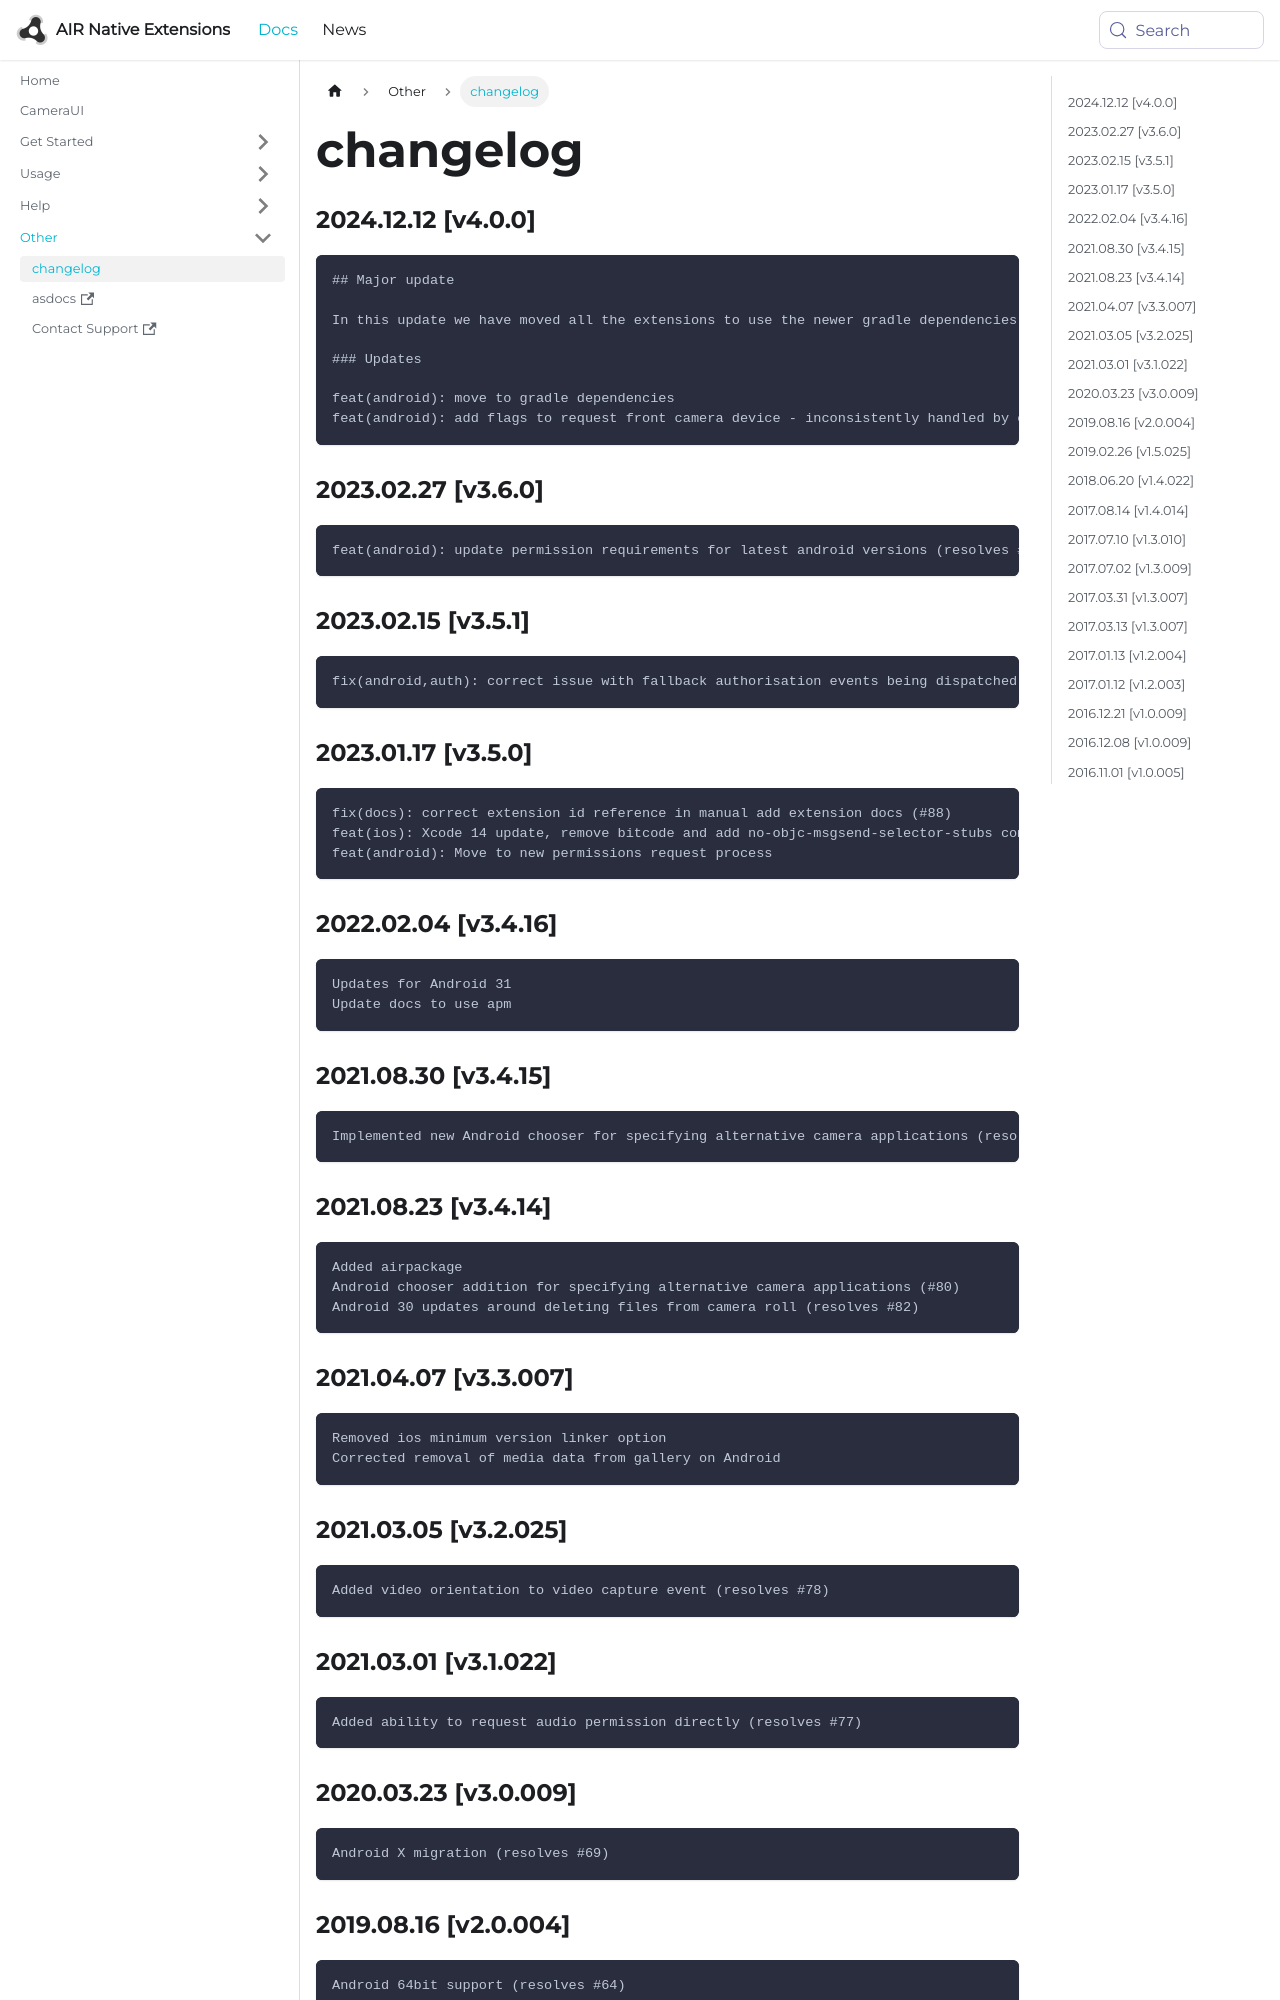

repository: airnativeextensions/nativeextensions-documentation · page: docs/cameraui/changelog/index.html · generator: docusaurus

### 2024.12.12 [v4.0.0]

```
## Major update 

In this update we have moved all the extensions to use the newer gradle dependencies process. 

### Updates

feat(android): move to gradle dependencies
feat(android): add flags to request front camera device - inconsistently handled by camera apps (https://github.com/distriqt/ANE-CameraUI/issues/96)
```

### 2023.02.27 [v3.6.0]

```
feat(android): update permission requirements for latest android versions (resolves #91)  
```

### 2023.02.15 [v3.5.1]

```
fix(android,auth): correct issue with fallback authorisation events being dispatched to wrong extension (resolves #90)
```

### 2023.01.17 [v3.5.0]

```
fix(docs): correct extension id reference in manual add extension docs (#88)
feat(ios): Xcode 14 update, remove bitcode and add no-objc-msgsend-selector-stubs compiler flag 
feat(android): Move to new permissions request process
```

### 2022.02.04 [v3.4.16]

```
Updates for Android 31
Update docs to use apm
```

### 2021.08.30 [v3.4.15]

```
Implemented new Android chooser for specifying alternative camera applications (resolves #80)
```

### 2021.08.23 [v3.4.14]

```
Added airpackage
Android chooser addition for specifying alternative camera applications (#80)
Android 30 updates around deleting files from camera roll (resolves #82)
```



### 2021.04.07 [v3.3.007]

```
Removed ios minimum version linker option
Corrected removal of media data from gallery on Android
```
